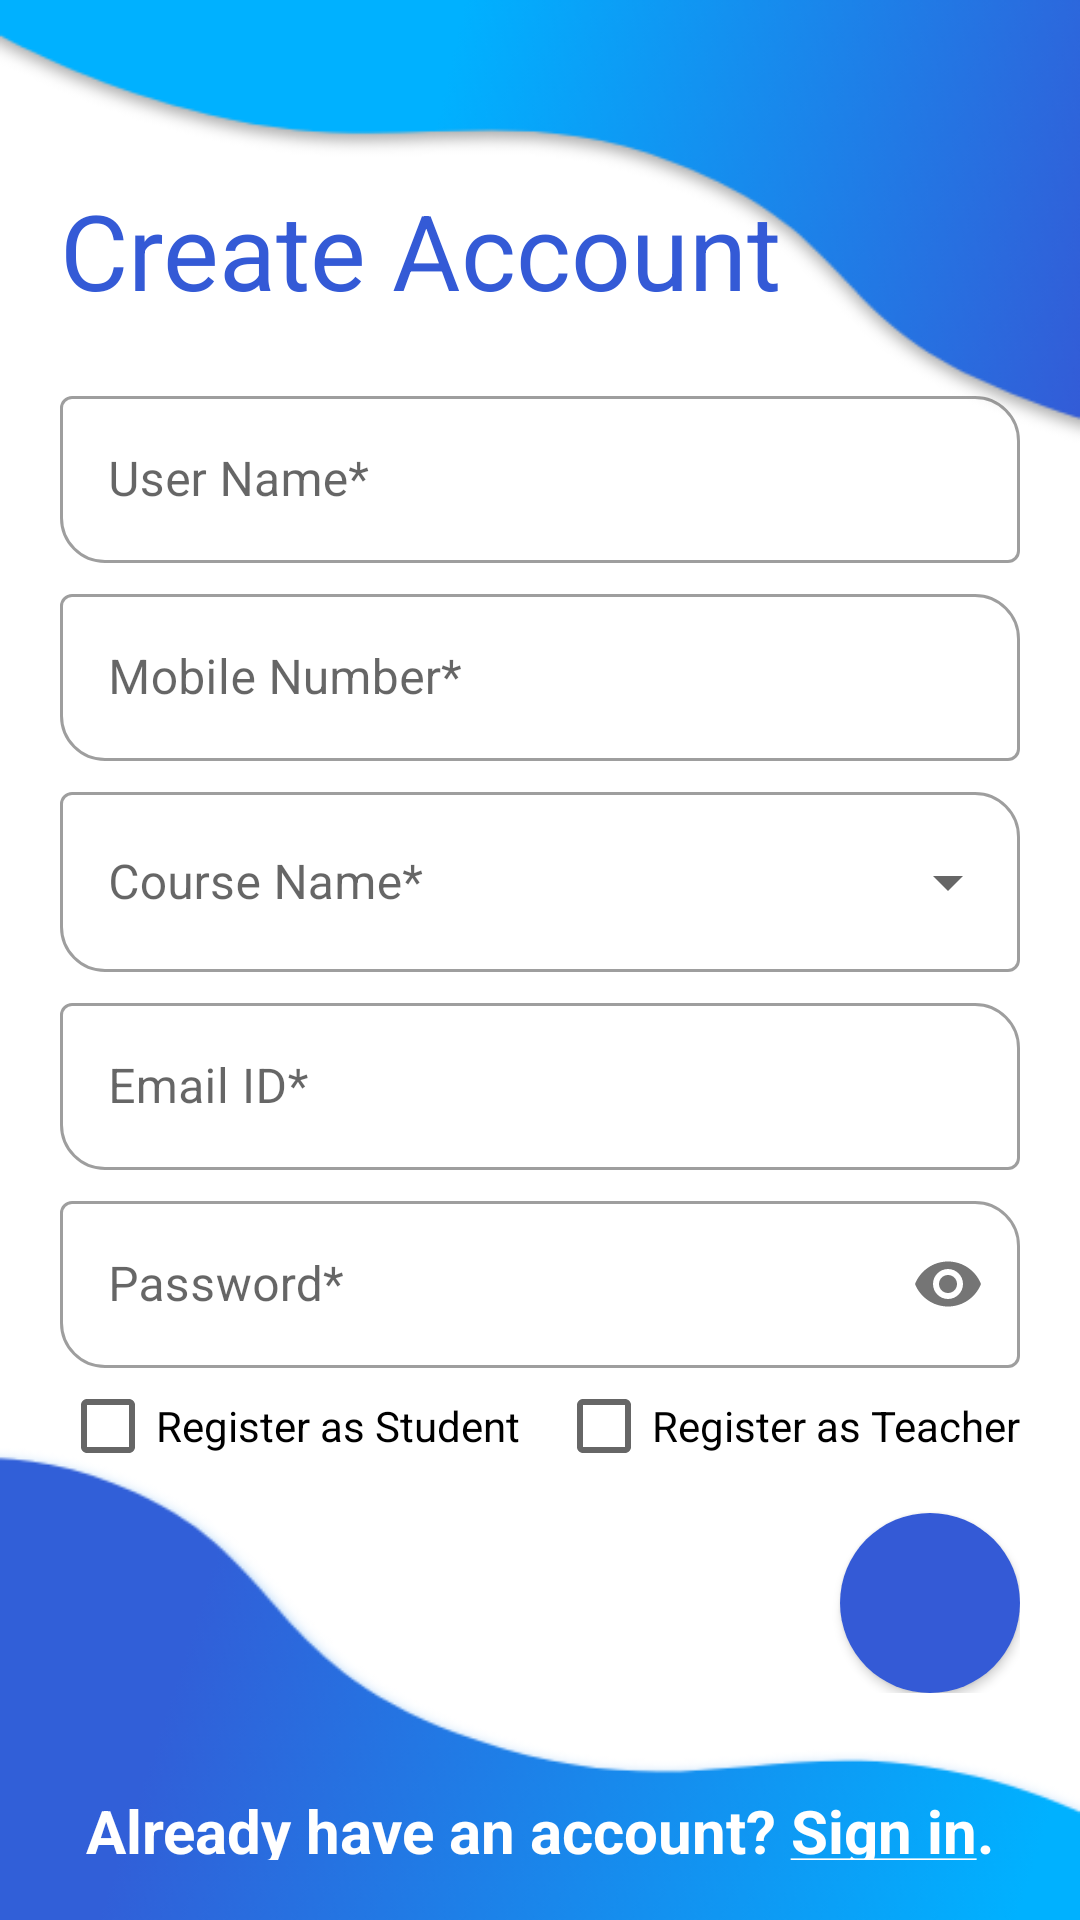

The Android layout XML behind this screen, and the referenced resources:
<!-- AndroidManifest.xml: application theme Theme.VotifyProject.Light -->
<!-- res/layout/activity_register.xml -->
<?xml version="1.0" encoding="utf-8"?>
<RelativeLayout xmlns:android="http://schemas.android.com/apk/res/android"
    xmlns:app="http://schemas.android.com/apk/res-auto"
    xmlns:tools="http://schemas.android.com/tools"
    android:layout_width="match_parent"
    android:layout_height="match_parent"
    android:background="@drawable/reg_bg"
    android:padding="20dp"
    tools:context=".RegisterActivity">

    <TextView
        android:id="@+id/tv1"
        android:layout_width="wrap_content"
        android:layout_height="wrap_content"
        android:layout_alignParentStart="true"
        android:layout_alignParentLeft="true"
        android:layout_alignParentTop="true"
        android:layout_alignParentEnd="true"
        android:layout_alignParentRight="true"
        android:layout_marginTop="40dp"
        android:layout_marginBottom="10dp"
        android:text="Create Account"
        android:textColor="#345AD6"
        android:textSize="35sp" />

    <RelativeLayout
        android:id="@+id/formrel"
        android:layout_width="wrap_content"
        android:layout_height="wrap_content"
        android:layout_below="@id/tv1">

        <com.google.android.material.textfield.TextInputLayout
            android:id="@+id/register_user_name"
            style="@style/Widget.MaterialComponents.TextInputLayout.OutlinedBox"
            android:layout_width="match_parent"
            android:layout_height="wrap_content"
            android:layout_alignParentStart="true"
            android:layout_alignParentLeft="true"
            android:layout_alignParentEnd="true"
            android:focusable="true"
            android:layout_alignParentRight="true"
            android:layout_marginTop="10dp"
            app:boxCornerRadiusBottomStart="15dp"
            app:boxCornerRadiusTopEnd="15dp">

            <com.google.android.material.textfield.TextInputEditText
                android:layout_width="match_parent"
                android:layout_height="wrap_content"
                android:id="@+id/name_of_user_reg_page"
                android:hint="User Name*"
                android:inputType="text"
                android:textColor="@color/black" />

        </com.google.android.material.textfield.TextInputLayout>

        <com.google.android.material.textfield.TextInputLayout
            android:id="@+id/register_mob_no"
            style="@style/Widget.MaterialComponents.TextInputLayout.OutlinedBox"
            android:layout_width="match_parent"
            android:layout_height="wrap_content"
            android:layout_below="@id/register_user_name"
            android:layout_alignParentStart="true"
            android:layout_alignParentLeft="true"
            android:layout_alignParentEnd="true"
            android:layout_alignParentRight="true"
            android:layout_marginTop="5dp"
            android:focusable="true"
            app:boxCornerRadiusBottomStart="15dp"
            app:boxCornerRadiusTopEnd="15dp">

            <com.google.android.material.textfield.TextInputEditText
                android:layout_width="match_parent"
                android:layout_height="wrap_content"
                android:hint="Mobile Number*"
                android:id="@+id/mob_no_of_user_reg_page"
                android:inputType="phone"
                android:textColor="@color/black" />

        </com.google.android.material.textfield.TextInputLayout>

























        <com.google.android.material.textfield.TextInputLayout
            android:id="@+id/register_spinner_course_name"
            style="@style/Widget.MaterialComponents.TextInputLayout.OutlinedBox.Dense.ExposedDropdownMenu"
            android:layout_width="match_parent"
            android:layout_height="wrap_content"
            android:layout_alignParentStart="true"
            android:layout_alignParentLeft="true"
            android:layout_alignParentEnd="true"
            android:layout_below="@id/register_mob_no"
            android:layout_alignParentRight="true"
            android:hint="Course Name*"
            android:layout_marginTop="5dp"
            app:boxCornerRadiusBottomStart="15dp"
            app:boxCornerRadiusTopEnd="15dp">

            <AutoCompleteTextView
                android:id="@+id/actv_course_name"
                android:layout_width="match_parent"
                android:layout_height="60dp"
                android:layout_weight="1"
                android:inputType="none" />

        </com.google.android.material.textfield.TextInputLayout>

        <com.google.android.material.textfield.TextInputLayout
            android:id="@+id/register_email_id"
            style="@style/Widget.MaterialComponents.TextInputLayout.OutlinedBox"
            android:layout_width="match_parent"
            android:layout_height="wrap_content"
            android:layout_below="@id/register_spinner_course_name"
            android:layout_alignParentStart="true"
            android:layout_alignParentLeft="true"
            android:layout_alignParentEnd="true"
            android:layout_alignParentRight="true"
            android:layout_marginTop="5dp"
            android:focusable="true"
            app:boxCornerRadiusBottomStart="15dp"
            app:boxCornerRadiusTopEnd="15dp">

            <com.google.android.material.textfield.TextInputEditText
                android:layout_width="match_parent"
                android:layout_height="wrap_content"
                android:hint="Email ID*"
                android:id="@+id/email_id_of_user_reg_page"
                android:inputType="textEmailAddress"
                android:textColor="@color/black" />

        </com.google.android.material.textfield.TextInputLayout>

        <com.google.android.material.textfield.TextInputLayout
            android:id="@+id/register_password"
            style="@style/Widget.MaterialComponents.TextInputLayout.OutlinedBox"
            android:layout_width="match_parent"
            android:layout_height="wrap_content"
            android:layout_below="@id/register_email_id"
            android:layout_alignParentStart="true"
            android:layout_alignParentLeft="true"
            android:layout_alignParentEnd="true"
            android:layout_alignParentRight="true"
            android:layout_marginTop="5dp"
            android:focusable="true"
            app:boxCornerRadiusBottomStart="15dp"
            app:boxCornerRadiusTopEnd="15dp"
            app:passwordToggleEnabled="true">

            <com.google.android.material.textfield.TextInputEditText
                android:layout_width="match_parent"
                android:layout_height="wrap_content"
                android:hint="Password*"
                android:id="@+id/password_of_user_reg_page"
                android:inputType="textPassword"
                android:textColor="@color/black" />

        </com.google.android.material.textfield.TextInputLayout>

        <CheckBox
            android:id="@+id/register_checkbox_student"
            android:layout_width="wrap_content"
            android:layout_height="wrap_content"
            android:layout_below="@id/register_password"
            android:layout_alignParentStart="true"
            android:layout_alignParentLeft="true"
            android:layout_alignParentEnd="true"
            android:layout_alignParentRight="true"
            android:layout_marginTop="-5dp"
            android:text="Register as Student" />

        <CheckBox
            android:id="@+id/register_checkbox_teacher"
            android:layout_width="wrap_content"
            android:layout_height="wrap_content"
            android:layout_below="@id/register_password"
            android:layout_alignParentEnd="true"
            android:layout_alignParentRight="true"
            android:layout_marginTop="-5dp"
            android:text="Register as Teacher" />


        <com.google.android.material.button.MaterialButton
            android:id="@+id/register_fwd_button"
            style="@style/Widget.MaterialComponents.Button.Icon"
            android:layout_width="60dp"
            android:layout_height="60dp"
            android:layout_below="@id/register_checkbox_teacher"
            android:layout_alignParentEnd="true"
            android:layout_alignParentRight="true"
            android:layout_marginTop="5dp"
            android:gravity="center"
            android:insetLeft="0dp"
            android:insetTop="0dp"
            android:insetRight="0dp"
            android:insetBottom="0dp"
            app:backgroundTint="#345AD6"
            app:icon="@drawable/ic_arrow_forward"
            app:iconGravity="textEnd"
            app:iconSize="25dp"
            app:shapeAppearanceOverlay="@style/ShapeAppearance.votify.Button.Circle" />

    </RelativeLayout>

    <TextView
        android:id="@+id/navigate_to_sigin_page"
        android:layout_width="wrap_content"
        android:layout_height="wrap_content"
        android:layout_alignParentBottom="true"
        android:layout_centerHorizontal="true"
        android:layout_marginTop="2dp"
        android:layout_marginBottom="-4dp"
        android:text="@string/signin"
        android:textColor="@color/white"
        android:textSize="20sp"
        android:textStyle="bold" />

</RelativeLayout>
<!-- resources referenced by this layout -->
<resources>
  <color name="black">#FF000000</color>
  <color name="white">#FFFFFFFF</color>
  <!-- drawable reg_bg: png bitmap (drawable, 39590 bytes) -->
  <string name="signin">Already have an account? <u>Sign in</u>.</string>
  <style name="ShapeAppearance.votify.Button.Circle" parent="">
          <item name="cornerFamily">rounded</item>
          <item name="cornerSize">50%</item>
      </style>
  <style name="Theme.VotifyProject.Light" parent="Theme.MaterialComponents.Light.NoActionBar">
          
          <item name="colorPrimary">#345AD6</item>
          <item name="colorPrimaryVariant">#00B1FF</item>
          <item name="colorOnPrimary">@color/white</item>
          
          <item name="colorSecondary">@color/teal_200</item>
          <item name="colorSecondaryVariant">@color/teal_700</item>
          <item name="colorOnSecondary">@color/black</item>
          
          <item name="android:statusBarColor" tools:targetApi="l">?attr/colorPrimaryVariant</item>
          
          <item name="android:forceDarkAllowed" tools:targetApi="q">false</item>
  
      </style>
  <color name="teal_200">#FF03DAC5</color>
  <color name="teal_700">#FF018786</color>
</resources>
